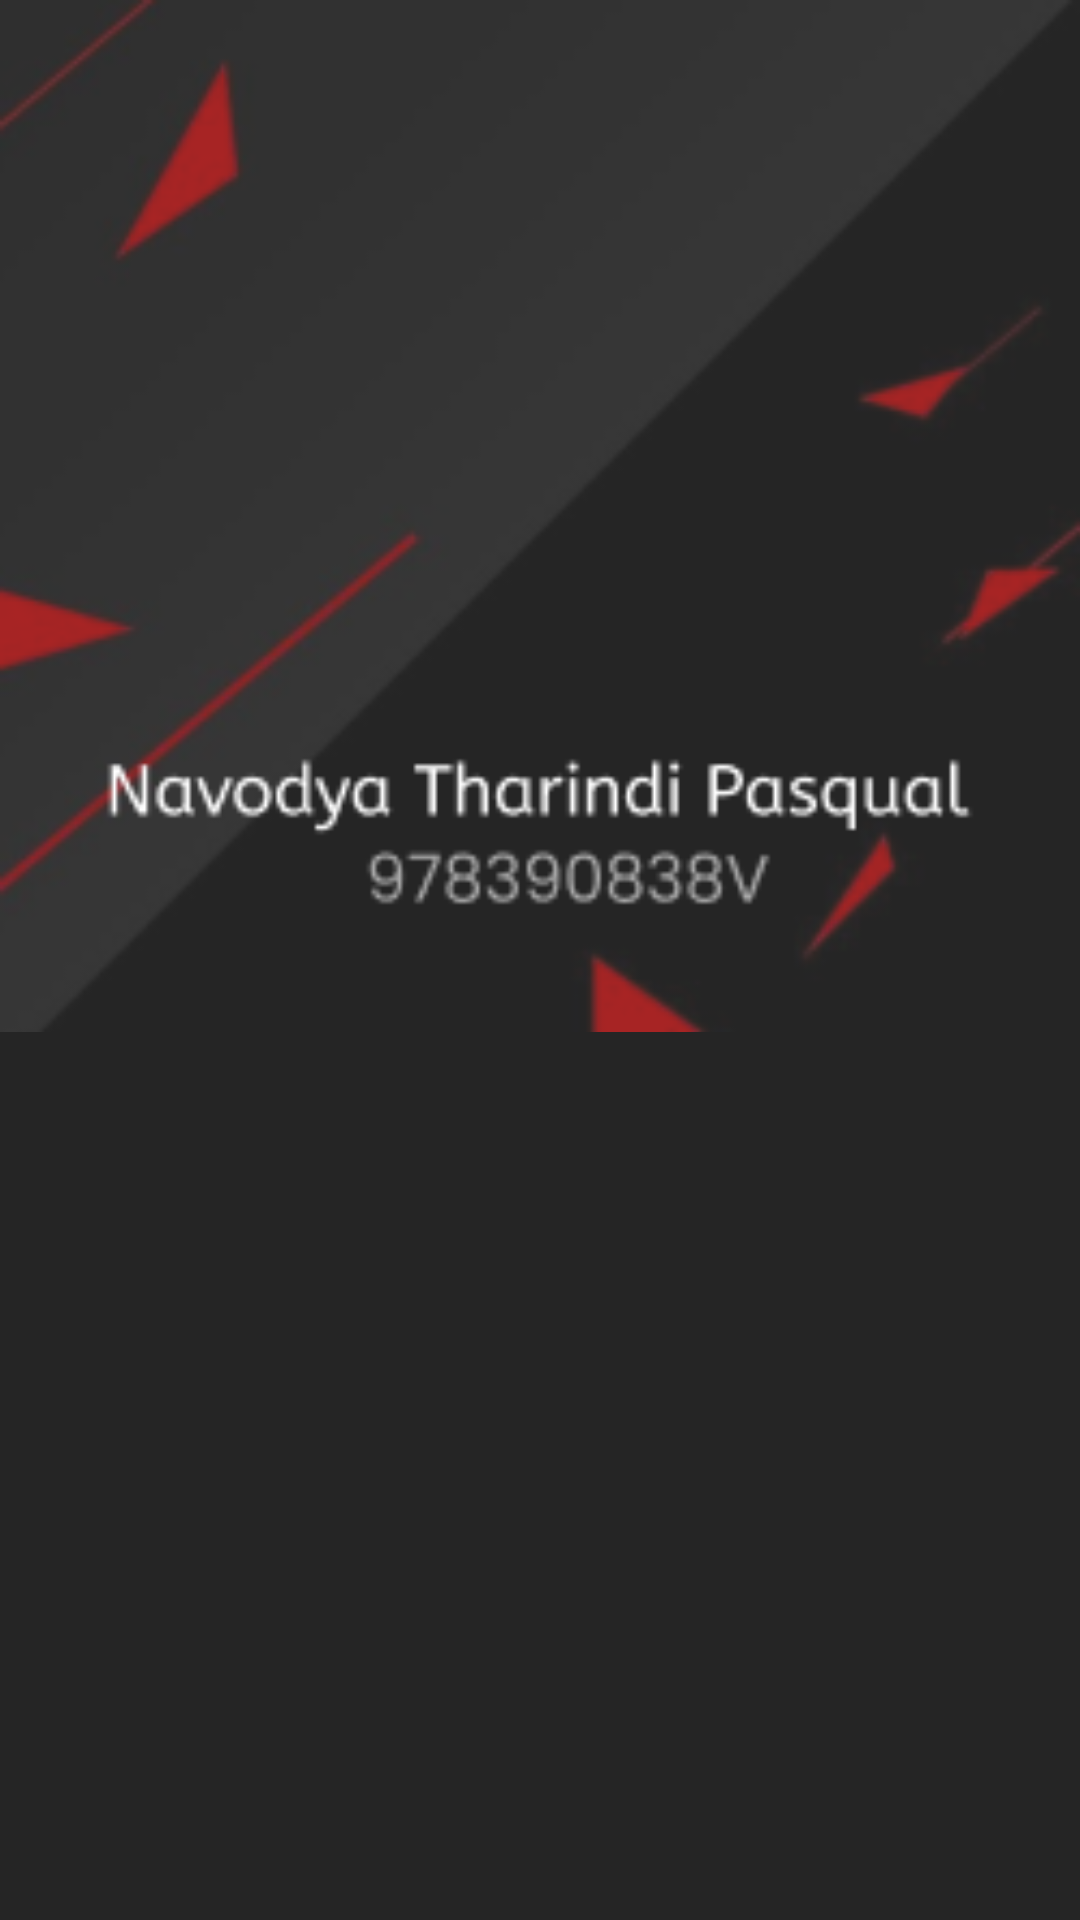

Produce the Android XML layout that renders to this screen, including the resource entries it uses.
<!-- AndroidManifest.xml: application theme Theme.Ead_frontend -->
<!-- res/layout/nav_header_main.xml -->
<?xml version="1.0" encoding="utf-8"?>
<LinearLayout xmlns:android="http://schemas.android.com/apk/res/android"
    xmlns:app="http://schemas.android.com/apk/res-auto"
    android:layout_width="match_parent"
    android:layout_height="@dimen/nav_header_height"
    android:gravity="bottom"
    android:orientation="vertical"
    android:background="#252525"
    android:theme="@style/ThemeOverlay.AppCompat.Dark">

    <ImageView
        android:id="@+id/imageView2"
        android:layout_width="match_parent"
        android:layout_height="match_parent"
        android:adjustViewBounds="false"
        android:cropToPadding="false"
        android:scaleType="fitStart"
        app:srcCompat="@drawable/profile_img_foreground" />
</LinearLayout>
<!-- resources referenced by this layout -->
<resources>
  <!-- drawable profile_img_foreground: jpg bitmap (drawable, 12492 bytes) -->
  <style name="Theme.Ead_frontend" parent="Theme.MaterialComponents.DayNight.DarkActionBar">
          
          <item name="colorPrimary">@color/white</item>
          <item name="colorPrimaryVariant">@color/red</item>
          <item name="colorOnPrimary">@color/red</item>
          
          <item name="colorSecondary">@color/teal_200</item>
          <item name="colorSecondaryVariant">@color/teal_700</item>
          <item name="colorOnSecondary">@color/black</item>
          
          <item name="android:statusBarColor" tools:targetApi="l">?attr/colorPrimaryVariant</item>
          
      </style>
  <color name="white">#FFFFFFFF</color>
  <color name="red">#6C0300</color>
  <color name="teal_200">#FF03DAC5</color>
  <color name="teal_700">#FF018786</color>
  <color name="black">#FF000000</color>
</resources>
